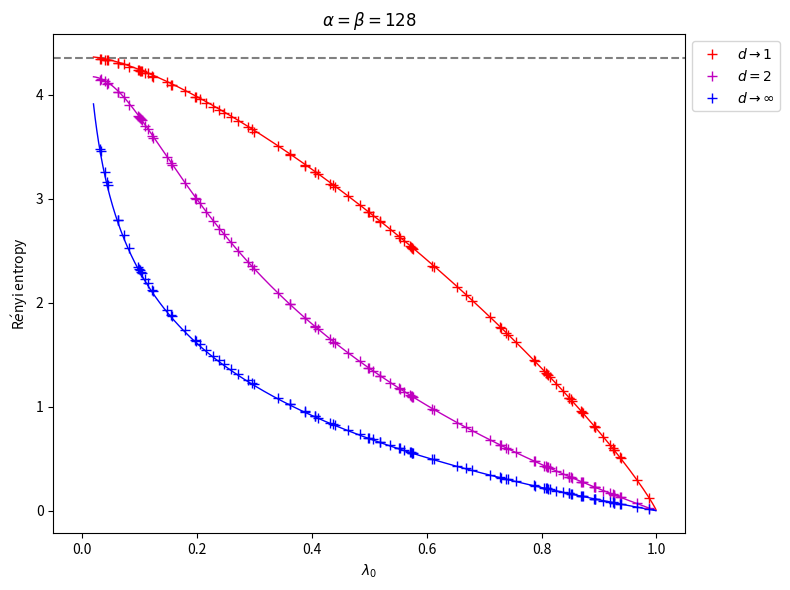
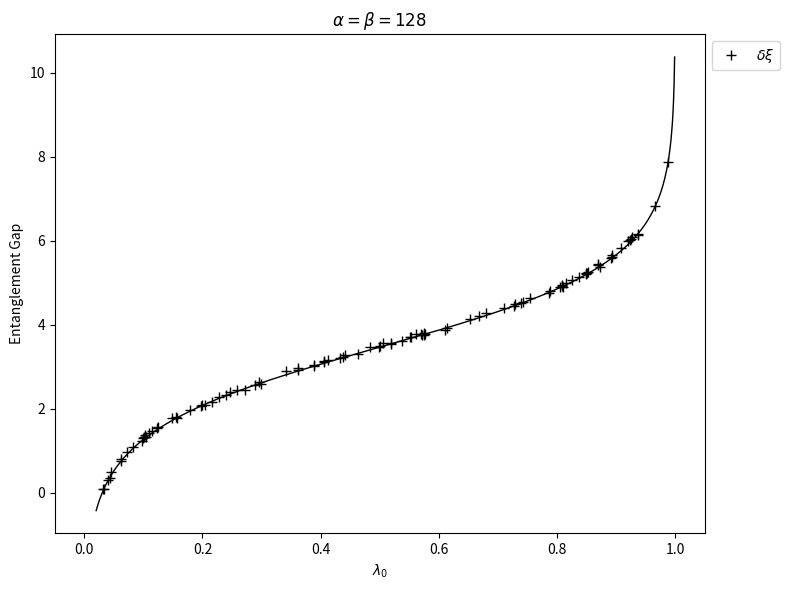

These charts were generated, in order, by the following Python code:
import numpy as np
import random
import time
import matplotlib.pyplot as plt

normal='real'

def RM(alpha,normal):
    if normal=='real':
       l0=random.uniform(0,1)
       sigma=np.sqrt((1-l0)/alpha)
       gamma=random.choice([-1,1])*np.sqrt(l0/alpha)
       M=np.random.normal(gamma, sigma, size=(alpha,alpha))
       rho=np.dot(M,M.T)/alpha
       rho=rho/np.trace(rho)
       Eig=np.linalg.eigvals(rho)
       Eig=np.real(Eig)
       Eig=np.sort(Eig)
       return Eig,Eig[-1],Eig[-2]
    if normal=='complex':
       l0=random.uniform(0,1)
       sigma=np.sqrt((1-l0)/alpha)
       gamma=random.choice([-1,1])*np.sqrt(l0/alpha)
       M1=np.random.normal(gamma, sigma, size=(alpha,alpha))
       M2=1j*np.random.normal(gamma, sigma, size=(alpha,alpha))
       M=(M1+M2)/2
       rho=np.dot(M,M.conj().T)/alpha
       rho=rho/np.trace(rho)
       Eig=np.linalg.eigvals(rho)
       Eig=np.real(Eig)
       Eig=np.sort(Eig)
       return Eig,Eig[-1],Eig[-2]

def Renyi(Eig,d):
    SUM=0
    for p in Eig:
        SUM=SUM+p**d
    SUM=np.log(SUM)
    SUM=SUM/(1-d)
    return SUM

def f(a,l):
    return -1/2*l*(4*np.log(2)-1)-l*np.log(l)+(l-1)*np.log(-4*(l-1)/a)+2*np.log(2)-1/2

def f2(a,l):
    return -np.log(((a + 2)*l**2-4*l+2)/a)

def f_gap(a,l):
    return np.log(l)-np.log(4*(1-l)/a)

start_time = time.time()

alpha=128
samples=100
EIG=[]
MAX=[]
SEC=[]
for i in range(samples):
    Eig,Max,Sec=RM(alpha,normal)
    EIG.append(Eig)
    MAX.append(Max)
    SEC.append(Sec)

MAX_1=[]
ENT_1=[]
for i in range(samples):
    Ent=Renyi(EIG[i],1.0001)
    ENT_1.append(Ent)
    MAX_1.append(MAX[i])

MAX_2=[]
ENT_2=[]
for i in range(samples):
    Ent=Renyi(EIG[i],2)
    ENT_2.append(Ent)
    MAX_2.append(MAX[i])

MAX_inf=[]
ENT_inf=[]
for i in range(samples):
    Ent=Renyi(EIG[i],100)
    ENT_inf.append(Ent)
    MAX_inf.append(MAX[i])

MAX_gap=[]
ENT_gap=[]
for i in range(samples):
    MAX_gap.append(MAX[i])
    ENT_gap.append(np.log(MAX[i])-np.log(SEC[i]))

l=np.linspace(0.02,0.999,1000)

plt.figure(1,figsize=(8,6))
plt.axhline(y=np.log(alpha)-0.5,color='gray',linestyle='dashed') 
plt.plot(l,f(alpha,l),'r-',linewidth=1)
plt.plot(l,f2(alpha,l),'m-',linewidth=1)
plt.plot(l,-np.log(l),'b-',linewidth=1)  
plt.plot(MAX_1,ENT_1,'r+',markersize=7,label=''r'$d\rightarrow 1$')
plt.plot(MAX_2,ENT_2,'m+',markersize=7,label=''r'$d=2$')
plt.plot(MAX_inf,ENT_inf,'b+',markersize=7,label=''r'$d\rightarrow\infty$')
plt.xlim(-0.05,1.05)
plt.xlabel(''r'$\lambda_0$')
plt.ylabel(''r'R$\acute{e}$nyi entropy')
plt.title(''r'$\alpha=\beta=128$')
plt.legend(bbox_to_anchor=(1, 1))
plt.tight_layout() 
plt.savefig('FIG_4.pdf')

plt.figure(2,figsize=(8,6))
plt.plot(l,f_gap(alpha,l),'k-',linewidth=1)
plt.plot(MAX_gap,ENT_gap,'k+',markersize=7,label=''r'$\delta\xi$')
plt.xlim(-0.05,1.05)
plt.xlabel(''r'$\lambda_0$')
plt.ylabel('Entanglement Gap')
plt.title(''r'$\alpha=\beta=128$')
plt.legend(bbox_to_anchor=(1, 1))
plt.tight_layout() 
plt.savefig('FIG_5.pdf')

print("--- %s seconds ---" % (time.time() - start_time))
